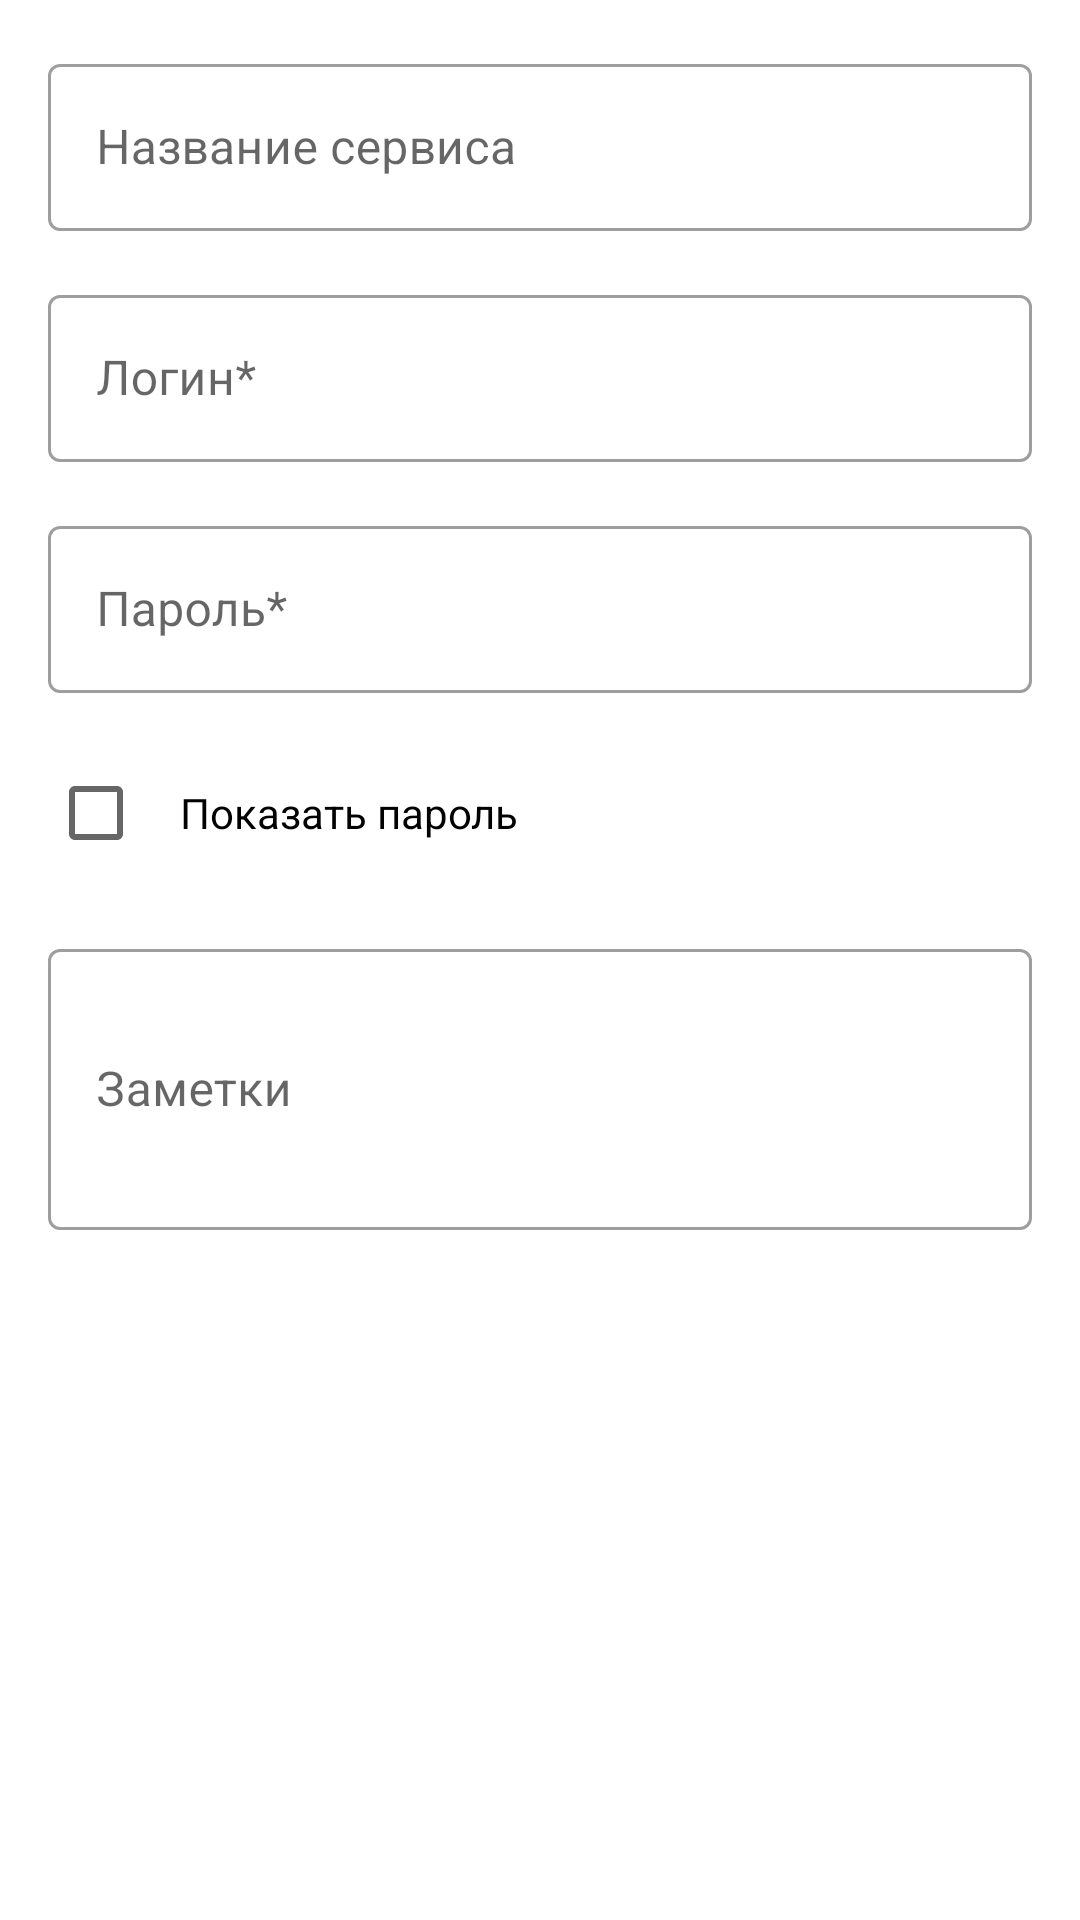

Layout XML and referenced resources for this Android screen:
<!-- AndroidManifest.xml: application theme AppTheme -->
<!-- res/layout/activity_add_password.xml -->
<?xml version="1.0" encoding="utf-8"?>
<ScrollView xmlns:android="http://schemas.android.com/apk/res/android"
    xmlns:app="http://schemas.android.com/apk/res-auto"
    android:layout_width="match_parent"
    android:layout_height="match_parent"
    android:padding="16dp">

    <LinearLayout
        android:layout_width="match_parent"
        android:layout_height="wrap_content"
        android:orientation="vertical">

        
        <com.google.android.material.textfield.TextInputLayout
            android:layout_width="match_parent"
            android:layout_height="wrap_content"
            android:minHeight="48dp"
            style="@style/Widget.MaterialComponents.TextInputLayout.OutlinedBox"
            android:layout_marginBottom="16dp">

            <com.google.android.material.textfield.TextInputEditText
                android:id="@+id/etServiceName"
                android:layout_width="match_parent"
                android:layout_height="wrap_content"
                android:hint="Название сервиса"
                android:minHeight="48dp"/>
        </com.google.android.material.textfield.TextInputLayout>

        
        <com.google.android.material.textfield.TextInputLayout
            android:layout_width="match_parent"
            android:layout_height="wrap_content"
            android:minHeight="48dp"
            style="@style/Widget.MaterialComponents.TextInputLayout.OutlinedBox"
            android:layout_marginBottom="16dp">

            <com.google.android.material.textfield.TextInputEditText
                android:id="@+id/etUsername"
                android:layout_width="match_parent"
                android:layout_height="wrap_content"
                android:hint="Логин*"
                android:inputType="text"
                android:minHeight="48dp"/>
        </com.google.android.material.textfield.TextInputLayout>

        
        <com.google.android.material.textfield.TextInputLayout
            android:layout_width="match_parent"
            android:layout_height="wrap_content"
            android:minHeight="48dp"
            style="@style/Widget.MaterialComponents.TextInputLayout.OutlinedBox"
            android:layout_marginBottom="16dp">

            <com.google.android.material.textfield.TextInputEditText
                android:id="@+id/etPassword"
                android:layout_width="match_parent"
                android:layout_height="wrap_content"
                android:hint="Пароль*"
                android:inputType="textPassword"
                android:minHeight="48dp"/>
        </com.google.android.material.textfield.TextInputLayout>

        
        <LinearLayout
            android:layout_width="match_parent"
            android:layout_height="wrap_content"
            android:minHeight="48dp"
            android:gravity="center_vertical"
            android:layout_marginBottom="16dp">

            <CheckBox
                android:id="@+id/cbShowPassword"
                android:layout_width="wrap_content"
                android:layout_height="wrap_content"
                android:text="Показать пароль"
                android:padding="12dp"/>
        </LinearLayout>

        
        <com.google.android.material.textfield.TextInputLayout
            android:layout_width="match_parent"
            android:layout_height="wrap_content"
            android:minHeight="120dp"
            style="@style/Widget.MaterialComponents.TextInputLayout.OutlinedBox"
            android:layout_marginBottom="24dp">

            <com.google.android.material.textfield.TextInputEditText
                android:id="@+id/etNotes"
                android:layout_width="match_parent"
                android:layout_height="wrap_content"
                android:hint="Заметки"
                android:inputType="textMultiLine"
                android:minLines="3"/>
        </com.google.android.material.textfield.TextInputLayout>

        
        <Button
            android:id="@+id/btnSave"
            android:layout_width="match_parent"
            android:layout_height="48dp"
            android:text="Сохранить"
            android:backgroundTint="@color/purple_500"
            android:textColor="@android:color/white"/>
    </LinearLayout>
</ScrollView>
<!-- resources referenced by this layout -->
<resources>
  <style name="AppTheme" parent="Theme.MaterialComponents.DayNight.DarkActionBar">
          <item name="colorPrimary">@color/purple_500</item>
          <item name="colorPrimaryDark">@color/purple_500</item>
          <item name="colorAccent">@color/teal_200</item>
          <item name="android:windowBackground">@color/background</item>
          <item name="buttonStyle">@style/Widget.App.Button</item>
          <item name="windowActionBar">false</item>
          <item name="windowNoTitle">true</item>
      </style>
  <style name="Widget.App.Button" parent="Widget.MaterialComponents.Button">
          <item name="android:textColor">@android:color/white</item>
          <item name="android:minHeight">48dp</item>
          <item name="android:insetTop">0dp</item>
          <item name="android:insetBottom">0dp</item>
      </style>
  <!-- not gathered from this repository: default colours our renderer supplied (Android Studio template values) -->
  <color name="purple_500">#FF6200EE</color>
  <color name="teal_200">#FF03DAC5</color>
</resources>
